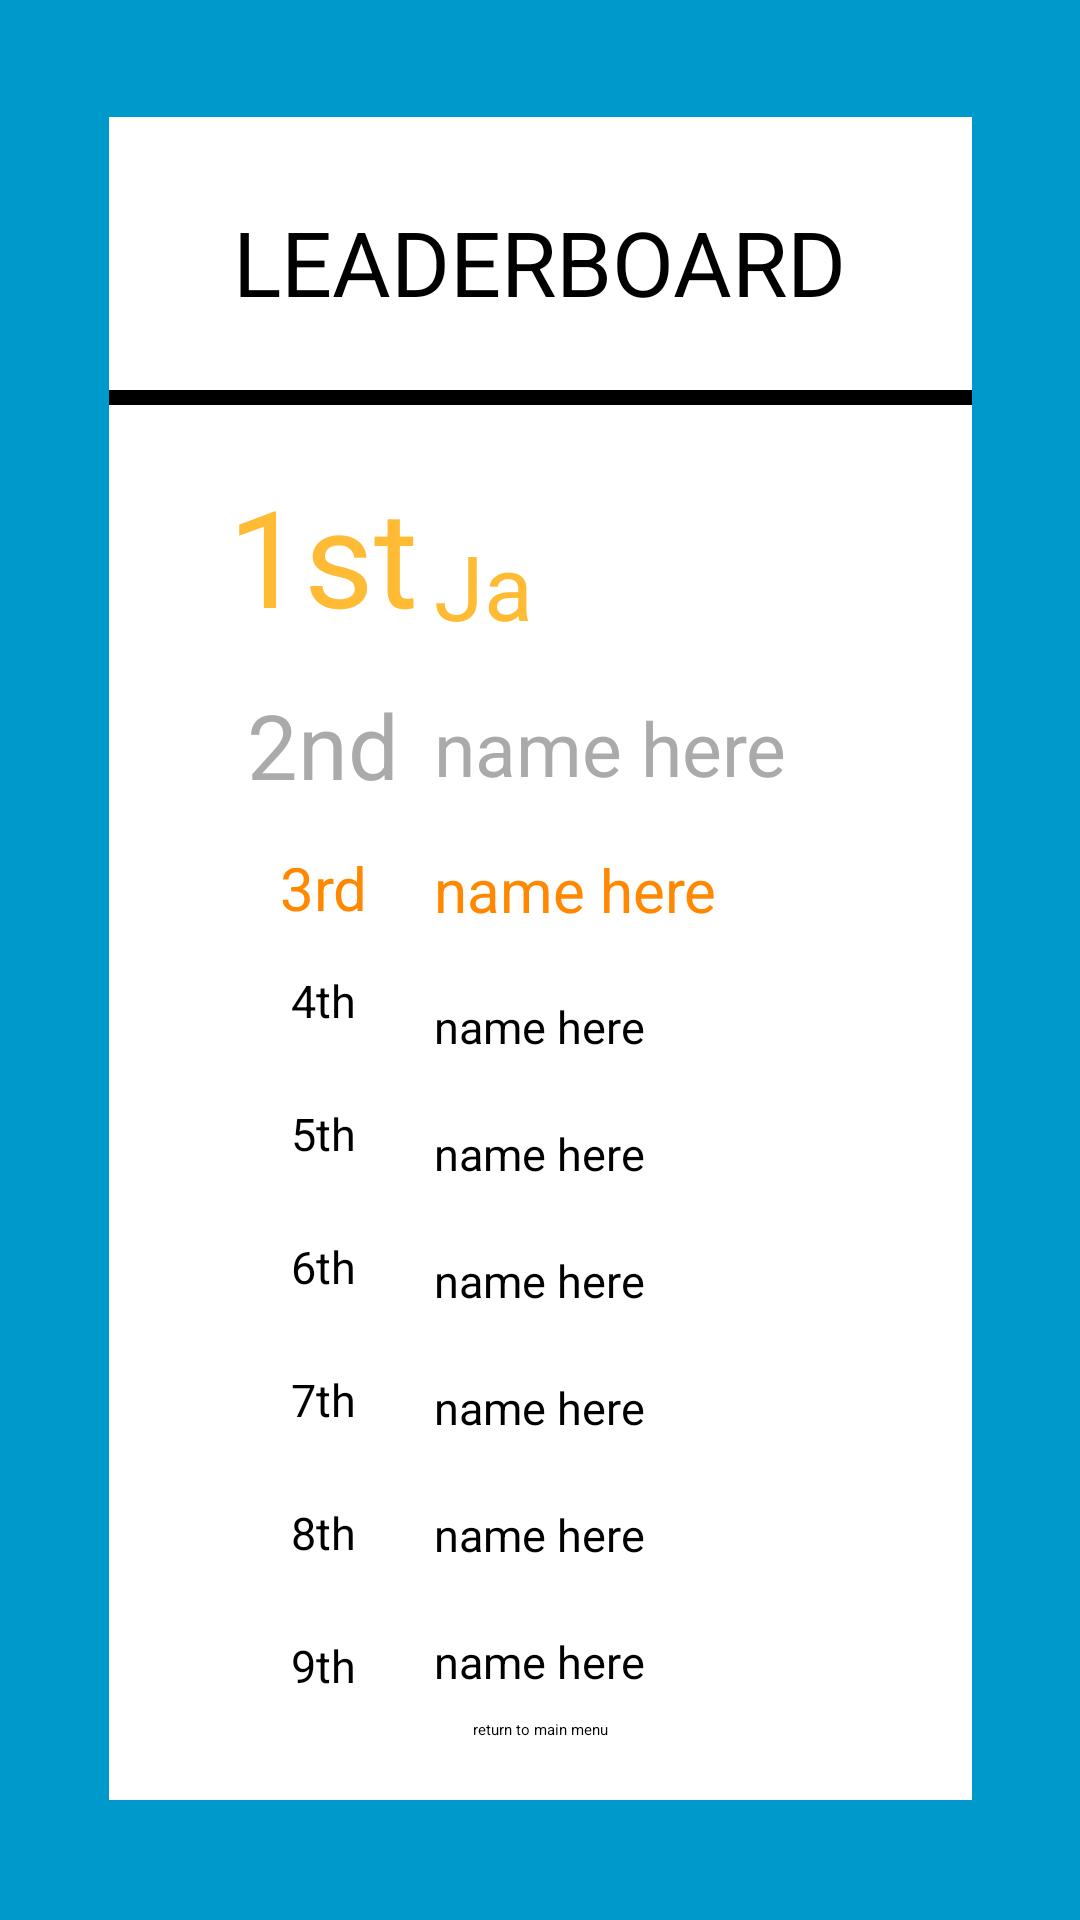

Write the Android layout XML for this screen, with the resource values it uses.
<!-- AndroidManifest.xml: application theme Theme.MADTicTacToe -->
<!-- res/layout/fragment_leaderboard.xml -->
<?xml version="1.0" encoding="utf-8"?>
<androidx.constraintlayout.widget.ConstraintLayout xmlns:android="http://schemas.android.com/apk/res/android"
    xmlns:tools="http://schemas.android.com/tools"
    android:layout_width="match_parent"
    android:layout_height="match_parent"
    xmlns:app="http://schemas.android.com/apk/res-auto"
    tools:context=".leaderboard">



    <androidx.constraintlayout.widget.Guideline
        android:id="@+id/left"
        android:orientation="vertical"
        android:layout_width="wrap_content"
        android:layout_height="match_parent"
        app:layout_constraintGuide_percent=".10" />

    <androidx.constraintlayout.widget.Guideline
        android:id="@+id/right"
        android:orientation="vertical"
        android:layout_width="wrap_content"
        android:layout_height="match_parent"
        app:layout_constraintGuide_percent=".90" />

    <androidx.constraintlayout.widget.Guideline
        android:id="@+id/top"
        android:layout_width="wrap_content"
        android:layout_height="match_parent"
        android:orientation="horizontal"
        app:layout_constraintGuide_begin="37dp" />


    <View

        android:layout_width="match_parent"

        android:orientation="horizontal"
        android:layout_height="5dp"
        android:background="@android:color/black"
        app:layout_constraintTop_toTopOf="parent"
        android:layout_marginTop="130dp"
        app:layout_constraintEnd_toEndOf="@id/left"/>
    <View

        android:layout_width="70dp"
        android:orientation="vertical"
        android:layout_height="match_parent"
        android:background="@android:color/holo_blue_dark"
        app:layout_constraintTop_toTopOf="parent"
        app:layout_constraintBottom_toBottomOf="parent"

        app:layout_constraintEnd_toEndOf="@id/left"/>

    <View

        android:layout_width="90dp"
        android:orientation="vertical"
        android:layout_height="match_parent"
        android:background="@android:color/holo_blue_dark"
        app:layout_constraintTop_toTopOf="parent"
        app:layout_constraintBottom_toBottomOf="parent"
        app:layout_constraintStart_toStartOf="@id/right" />
    <View

        android:layout_width="match_parent"
        android:orientation="horizontal"
        android:layout_height="40dp"
        android:background="@android:color/holo_blue_dark"
        app:layout_constraintTop_toTopOf="parent"
        app:layout_constraintBottom_toBottomOf="@id/top"
        app:layout_constraintStart_toStartOf="@id/right" />

    <View

        android:layout_width="match_parent"
        android:orientation="horizontal"
        android:layout_height="40dp"
        android:background="@android:color/holo_blue_dark"
        app:layout_constraintBottom_toBottomOf="parent"
        app:layout_constraintStart_toStartOf="@id/right" />


    <TextView
        android:padding="30dp"
        android:textSize="30dp"
        android:text="LEADERBOARD"
        android:id="@+id/title"
        android:layout_width="wrap_content"
        android:layout_height="wrap_content"
        app:layout_constraintTop_toTopOf="@id/top"
        app:layout_constraintStart_toStartOf="@id/left"
        app:layout_constraintEnd_toEndOf="@id/right" />


    <Button
        android:id="@+id/backbutton"
        android:layout_width="wrap_content"
        android:layout_height="wrap_content"
        android:layout_marginBottom="60dp"
        android:text="return to main menu"
        app:layout_constraintBottom_toBottomOf="parent"
        app:layout_constraintEnd_toEndOf="@id/right"
        app:layout_constraintStart_toStartOf="@id/left" />

    <LinearLayout
        android:id="@+id/placement"
        android:layout_width="wrap_content"
        android:layout_height="match_parent"
        app:layout_constraintStart_toStartOf="@id/left"
        app:layout_constraintTop_toBottomOf="@id/top"
        android:layout_marginTop="150dp"
        android:layout_marginBottom="70dp"
        android:layout_marginStart="40dp"
        android:orientation="vertical">

        <TextView
            android:id="@+id/first"
            android:textSize="45dp"

            android:paddingTop="5dp"
            android:text="1st"
            android:gravity="center"
            android:textColor="@android:color/holo_orange_light"
            android:layout_width="fill_parent"
            android:layout_height="wrap_content"/>
        <TextView
            android:id="@+id/second"
            android:textSize="30dp"
            android:text="2nd"
            android:gravity="center"
            android:paddingTop="13dp"
            android:textColor="@android:color/darker_gray"
            android:layout_width="fill_parent"
            android:layout_height="wrap_content"/>
        <TextView
            android:id="@+id/third"
            android:textSize="20dp"
            android:textColor="@android:color/holo_orange_dark"
            android:text="3rd"
            android:gravity="center"
            android:paddingTop="14dp"
            android:layout_width="fill_parent"
            android:layout_height="wrap_content"/>
        <TextView
            android:id="@+id/fourth"
            android:textSize="15dp"
            android:text="4th"
            android:gravity="center"
            android:paddingTop="14dp"
            android:paddingBottom="10dp"
            android:layout_width="fill_parent"
            android:layout_height="wrap_content"/>

        <TextView
            android:id="@+id/fifth"
            android:textSize="15dp"
            android:text="5th"
            android:gravity="center"
            android:paddingTop="14dp"
            android:paddingBottom="10dp"
            android:layout_width="fill_parent"
            android:layout_height="wrap_content"/>
        <TextView
            android:id="@+id/sixth"
            android:textSize="15dp"
            android:text="6th"
            android:gravity="center"
            android:paddingTop="14dp"
            android:paddingBottom="10dp"
            android:layout_width="fill_parent"
            android:layout_height="wrap_content"/>
        <TextView
            android:id="@+id/seventh"
            android:textSize="15dp"
            android:text="7th"
            android:gravity="center"
            android:paddingTop="14dp"
            android:paddingBottom="10dp"
            android:layout_width="fill_parent"
            android:layout_height="wrap_content"/>
        <TextView
            android:id="@+id/eighth"
            android:textSize="15dp"
            android:text="8th"
            android:gravity="center"
            android:paddingTop="14dp"
            android:paddingBottom="10dp"
            android:layout_width="fill_parent"
            android:layout_height="wrap_content"/>
        <TextView
            android:id="@+id/ninth"
            android:textSize="15dp"
            android:text="9th"
            android:gravity="center"
            android:paddingTop="14dp"
            android:layout_width="fill_parent"
            android:layout_height="wrap_content"/>
        <TextView
            android:id="@+id/tenth"
            android:textSize="15dp"
            android:text="10th"
            android:gravity="center"
            android:paddingTop="16dp"
            android:layout_width="fill_parent"
            android:layout_height="wrap_content"/>
    </LinearLayout>

    <LinearLayout
        android:id="@+id/entries"
        android:layout_width="wrap_content"
        android:layout_height="match_parent"
        app:layout_constraintEnd_toStartOf="@id/right"
        app:layout_constraintTop_toBottomOf="@id/top"
        android:layout_marginTop="170dp"
        android:layout_marginBottom="70dp"
        android:layout_marginEnd="40dp"
        android:orientation="vertical">

        <TextView
            android:id="@+id/firstentry"
            android:gravity="left"
            android:textSize="30dp"
            android:text="Ja"
            android:paddingTop="5dp"
            android:textColor="@android:color/holo_orange_light"
            android:layout_width="wrap_content"
            android:layout_height="wrap_content"/>

        <TextView
            android:id="@+id/secondentry"
            android:layout_width="fill_parent"
            android:layout_height="wrap_content"
            android:gravity="left"
            android:paddingTop="17dp"
            android:text="name here"

            android:textColor="@android:color/darker_gray"
            android:textSize="25dp" />

        <TextView
            android:id="@+id/thirdentry"
            android:gravity="left"
            android:textSize="20dp"
            android:text="name here"
            android:textColor="@android:color/holo_orange_dark"
            android:paddingTop="17dp"
            android:paddingBottom="5dp"
            android:layout_width="fill_parent"
            android:layout_height="wrap_content"/>
        <TextView
            android:id="@+id/fourthentry"
            android:gravity="left"
            android:textSize="15dp"
            android:text="name here"
            android:paddingTop="17dp"
            android:paddingBottom="5dp"
            android:layout_width="fill_parent"
            android:layout_height="wrap_content"/>

        <TextView
            android:id="@+id/fifthentry"
            android:gravity="left"
            android:textSize="15dp"
            android:paddingTop="17dp"
            android:paddingBottom="5dp"
            android:text="name here"
            android:layout_width="fill_parent"
            android:layout_height="wrap_content"/>
        <TextView
            android:id="@+id/sixthentry"
            android:gravity="left"
            android:textSize="15dp"
            android:paddingTop="17dp"
            android:paddingBottom="5dp"
            android:text="name here"
            android:layout_width="fill_parent"
            android:layout_height="wrap_content"/>
        <TextView
            android:id="@+id/seventhentry"
            android:gravity="left"
            android:textSize="15dp"
            android:paddingTop="17dp"
            android:paddingBottom="5dp"
            android:text="name here"
            android:layout_width="fill_parent"
            android:layout_height="wrap_content"/>
        <TextView
            android:id="@+id/eighthentry"
            android:gravity="left"
            android:textSize="15dp"
            android:paddingTop="17dp"
            android:paddingBottom="5dp"
            android:text="name here"
            android:layout_width="fill_parent"
            android:layout_height="wrap_content"/>
        <TextView
            android:id="@+id/ninthentry"
            android:gravity="left"
            android:textSize="15dp"
            android:paddingTop="17dp"
            android:paddingBottom="5dp"
            android:text="name here"
            android:layout_width="fill_parent"
            android:layout_height="wrap_content"/>
        <TextView
            android:id="@+id/tenthentry"
            android:gravity="left"
            android:textSize="15dp"
            android:paddingTop="17dp"
            android:text="name here"
            android:layout_width="fill_parent"
            android:layout_height="wrap_content"/>
        <TextView
            android:id="@+id/spacer"
            android:gravity="left"
            android:textSize="30dp"
            android:text="                   "
            android:paddingTop="5dp"
            android:textColor="@android:color/holo_orange_light"
            android:layout_width="wrap_content"
            android:layout_height="wrap_content"/>
    </LinearLayout>


</androidx.constraintlayout.widget.ConstraintLayout>
<!-- resources referenced by this layout -->
<resources>

</resources>
